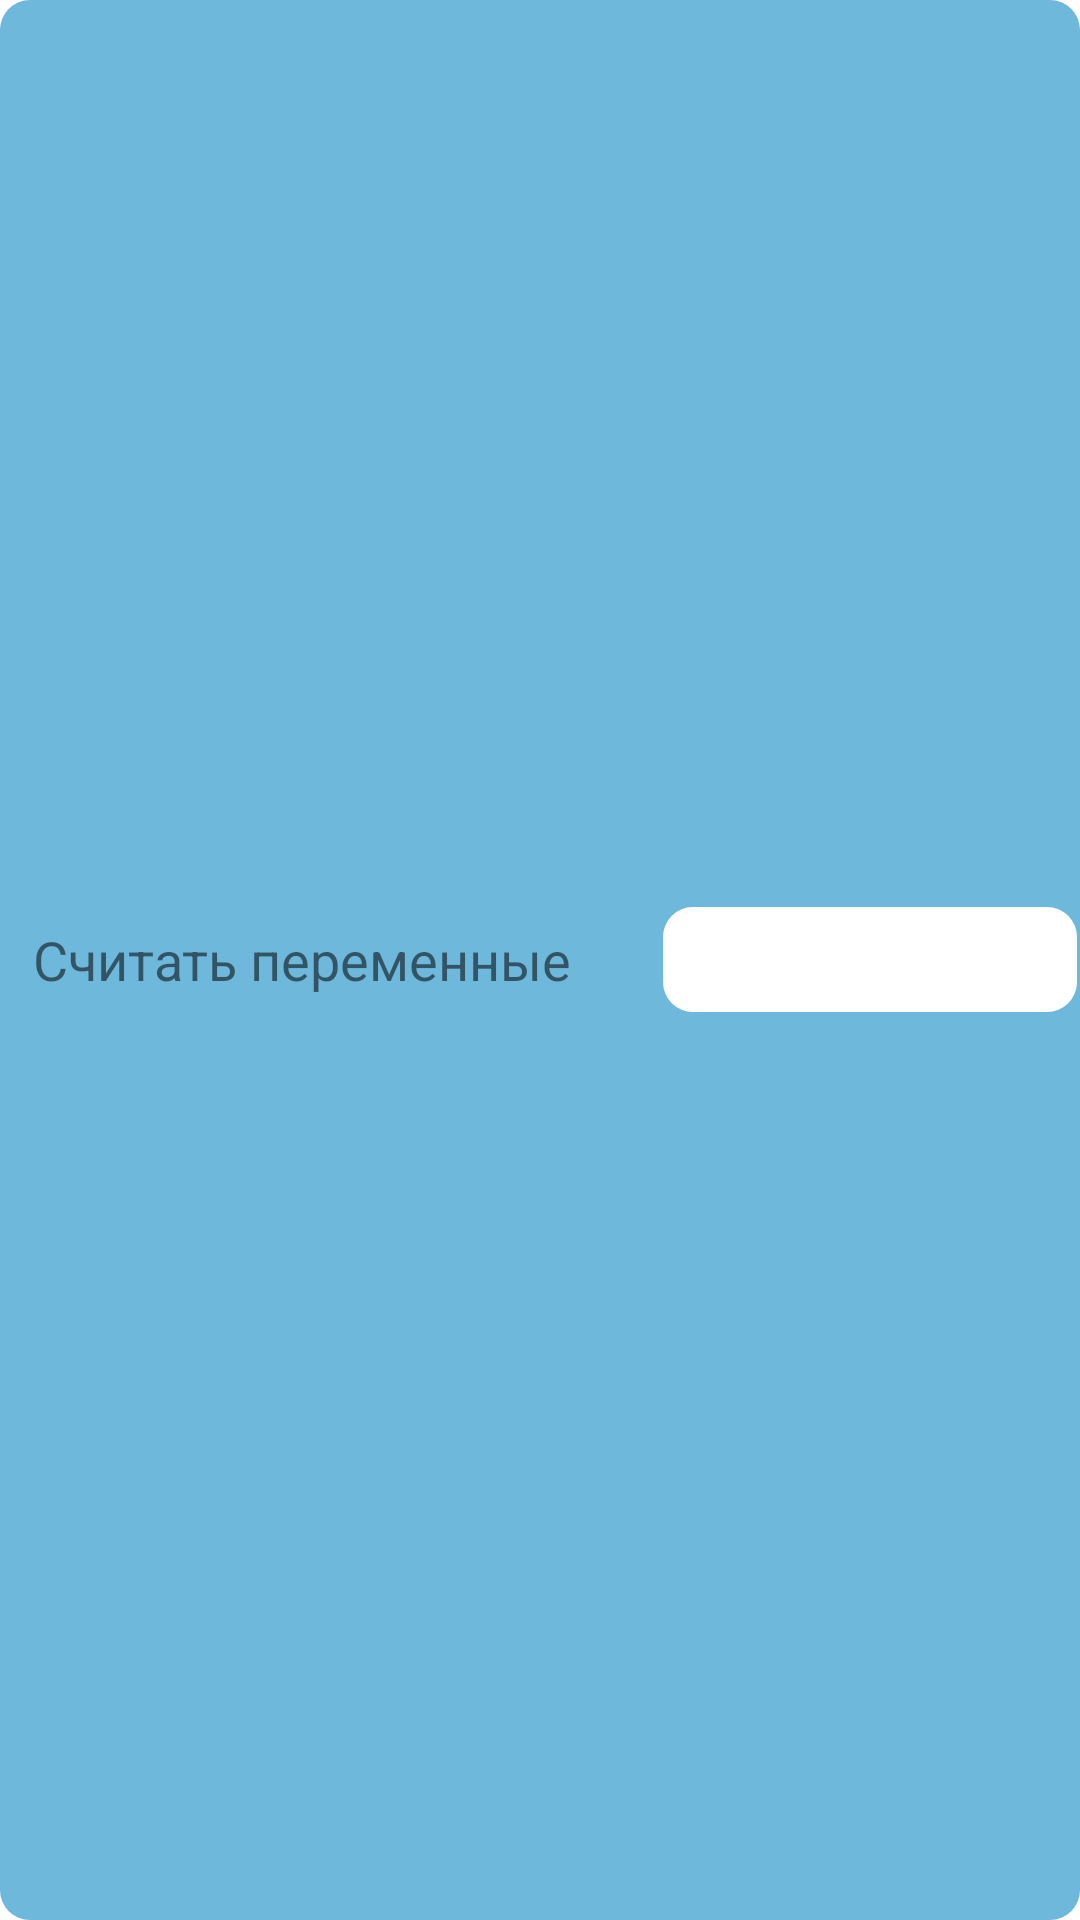

Reconstruct the res/layout file that produces this screen, plus the resources it refers to.
<!-- AndroidManifest.xml: application theme Theme.MyApplication -->
<!-- res/layout/block_scan.xml -->
<?xml version="1.0" encoding="utf-8"?>
<RelativeLayout xmlns:android="http://schemas.android.com/apk/res/android"
    android:id="@+id/scan"
    android:layout_width="fill_parent"
    android:layout_height="65dp"
    android:background="@drawable/layout_bg_cian"
    android:orientation="horizontal"
    android:padding="1dip">

    <TextView
        android:id="@+id/title"
        android:layout_width="wrap_content"
        android:layout_height="wrap_content"
        android:layout_centerVertical="true"
        android:paddingLeft="10dp"
        android:text="Считать переменные"
        android:textSize="18dp"
        android:typeface="sans" />

    <EditText
        android:id="@+id/editText5"
        android:layout_width="150dp"
        android:layout_height="35dp"
        android:layout_centerVertical="true"
        android:layout_marginLeft="220dp"
        android:background="@drawable/layout_bg_white"
        android:ems="10"
        android:inputType="textPersonName"
        android:textAlignment="center"
        android:textColor="@color/black" />
</RelativeLayout>
<!-- resources referenced by this layout -->
<resources>
  <!-- drawable layout_bg_cian (drawable) -->
  <?xml version="1.0" encoding="UTF-8"?>
  <shape xmlns:android="http://schemas.android.com/apk/res/android">
      <solid android:color="#6eb8db"/>
      <corners android:radius="10dp"/>
      <padding android:left="0dp" android:top="0dp" android:right="0dp" android:bottom="0dp" />
  </shape>
  <!-- drawable layout_bg_white (drawable) -->
  <?xml version="1.0" encoding="UTF-8"?>
  <shape xmlns:android="http://schemas.android.com/apk/res/android">
      <solid android:color="#ffffff"/>
      
      <corners android:radius="10dp"/>
      <padding android:left="0dp" android:top="0dp" android:right="0dp" android:bottom="0dp" />
  </shape>
  <style name="Theme.MyApplication" parent="Theme.MaterialComponents.DayNight.DarkActionBar">
          
          <item name="colorPrimary">#8442BE</item>
          <item name="colorPrimaryVariant">#8442BE</item>
          <item name="colorOnPrimary">@color/white</item>
          
          <item name="colorSecondary">@color/teal_200</item>
          <item name="colorSecondaryVariant">@color/teal_700</item>
          <item name="colorOnSecondary">@color/black</item>
          
          <item name="android:statusBarColor" tools:targetApi="l">?attr/colorPrimaryVariant</item>
          
          <item name="android:windowFullscreen">true</item>
      </style>
  <!-- not gathered from this repository: default colours our renderer supplied (Android Studio template values) -->
  <color name="teal_200">#FF03DAC5</color>
  <color name="teal_700">#FF018786</color>
  <color name="black">#FF000000</color>
  <color name="white">#FFFFFFFF</color>
</resources>
